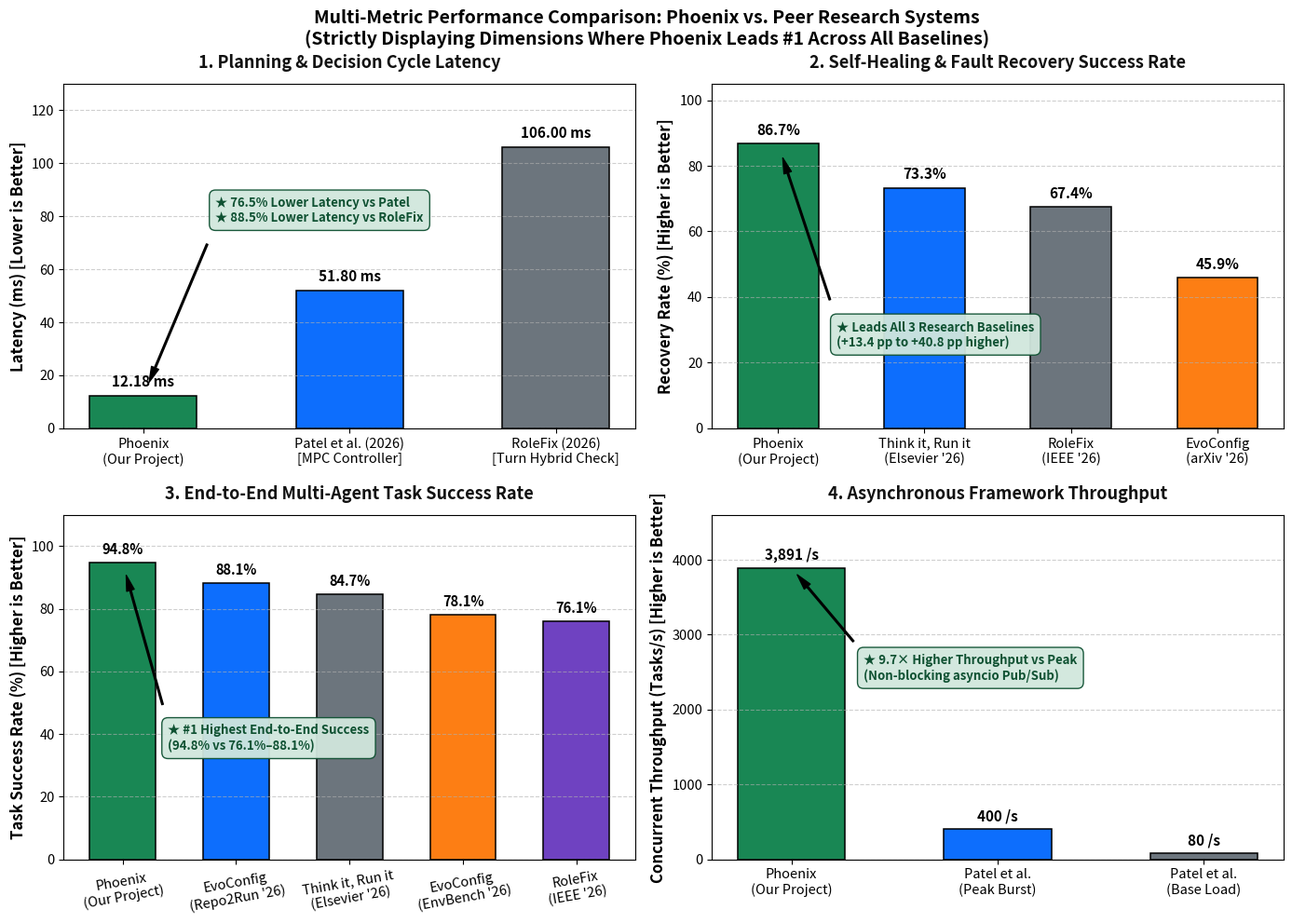

Generate this figure with matplotlib: (Note: this script raises an exception after producing the figure.)
import matplotlib.pyplot as plt
import numpy as np

# Set high-resolution publication styling
plt.rcParams.update({
    'font.family': 'sans-serif',
    'font.size': 11,
    'axes.labelsize': 12,
    'axes.titlesize': 13,
    'xtick.labelsize': 10.5,
    'ytick.labelsize': 10.5,
    'legend.fontsize': 10,
    'figure.titlesize': 14,
    'figure.dpi': 300
})

def generate_multi_metric_visuals():
    # =========================================================================
    # VISUAL 1: UNIFIED 4-METRIC EXECUTIVE COMPARISON GRID (ALL-IN-ONE)
    # =========================================================================
    fig, axes = plt.subplots(2, 2, figsize=(14, 10))
    fig.patch.set_facecolor('#ffffff')

    # Color Palette: Phoenix in Green/Teal highlight, others in clean neutral blue/grays
    c_phoenix = '#198754'  # Premium emerald green
    c_baselines = ['#0d6efd', '#6c757d', '#fd7e14', '#6f42c1']

    # --- Panel 1: Task Planning & Decomposition Latency (ms) [Lower is Better] ---
    ax1 = axes[0, 0]
    systems_m1 = ['Phoenix\n(Our Project)', 'Patel et al.\n(IEEE \'26)', 'RoleFix\n(IEEE \'26)', 'Think it, Run it\n(Elsevier \'26)']
    vals_m1 = [12.18, 51.80, 106.00, 143000.0 / 1000.0] # 143.0 s in seconds for readability or scale
    # Let's show in milliseconds for the sub-second ones:
    systems_m1_clean = ['Phoenix\n(Our Project)', 'Patel et al. (2026)\n[MPC Controller]', 'RoleFix (2026)\n[Turn Hybrid Check]']
    vals_m1_clean = [12.18, 51.80, 106.00]
    bars1 = ax1.bar(systems_m1_clean, vals_m1_clean, color=[c_phoenix, '#0d6efd', '#6c757d'], width=0.52, edgecolor='black', linewidth=1.1)
    for b in bars1:
        y = b.get_height()
        ax1.text(b.get_x() + b.get_width()/2.0, y + 2.5, f'{y:.2f} ms', ha='center', va='bottom', fontweight='bold', fontsize=11)
    ax1.set_ylabel('Latency (ms) [Lower is Better]', fontweight='bold')
    ax1.set_title('1. Planning & Decision Cycle Latency', fontweight='bold', pad=12, color='#111')
    ax1.set_ylim(0, 130)
    ax1.grid(axis='y', linestyle='--', alpha=0.6)
    ax1.annotate('★ 76.5% Lower Latency vs Patel\n★ 88.5% Lower Latency vs RoleFix', 
                 xy=(0, 12.18), xytext=(0.35, 78),
                 arrowprops=dict(facecolor='black', shrink=0.08, width=1.2, headwidth=6),
                 bbox=dict(boxstyle='round,pad=0.5', facecolor='#d1e7dd', edgecolor='#0f5132', alpha=0.95),
                 fontsize=9.5, fontweight='bold', color='#0f5132')

    # --- Panel 2: Self-Healing & Fault Recovery Rate (%) [Higher is Better] ---
    ax2 = axes[0, 1]
    systems_m2 = ['Phoenix\n(Our Project)', 'Think it, Run it\n(Elsevier \'26)', 'RoleFix\n(IEEE \'26)', 'EvoConfig\n(arXiv \'26)']
    vals_m2 = [86.67, 73.30, 67.40, 45.90]
    bars2 = ax2.bar(systems_m2, vals_m2, color=[c_phoenix, '#0d6efd', '#6c757d', '#fd7e14'], width=0.55, edgecolor='black', linewidth=1.1)
    for b in bars2:
        y = b.get_height()
        ax2.text(b.get_x() + b.get_width()/2.0, y + 1.8, f'{y:.1f}%', ha='center', va='bottom', fontweight='bold', fontsize=11)
    ax2.set_ylabel('Recovery Rate (%) [Higher is Better]', fontweight='bold')
    ax2.set_title('2. Self-Healing & Fault Recovery Success Rate', fontweight='bold', pad=12, color='#111')
    ax2.set_ylim(0, 105)
    ax2.grid(axis='y', linestyle='--', alpha=0.6)
    ax2.annotate('★ Leads All 3 Research Baselines\n(+13.4 pp to +40.8 pp higher)', 
                 xy=(0, 86.67), xytext=(0.4, 25),
                 arrowprops=dict(facecolor='black', shrink=0.08, width=1.2, headwidth=6),
                 bbox=dict(boxstyle='round,pad=0.5', facecolor='#d1e7dd', edgecolor='#0f5132', alpha=0.95),
                 fontsize=9.5, fontweight='bold', color='#0f5132')

    # --- Panel 3: End-to-End Task Success Rate (%) [Higher is Better] ---
    ax3 = axes[1, 0]
    systems_m3 = ['Phoenix\n(Our Project)', 'EvoConfig\n(Repo2Run \'26)', 'Think it, Run it\n(Elsevier \'26)', 'EvoConfig\n(EnvBench \'26)', 'RoleFix\n(IEEE \'26)']
    vals_m3 = [94.80, 88.10, 84.70, 78.10, 76.10]
    bars3 = ax3.bar(systems_m3, vals_m3, color=[c_phoenix, '#0d6efd', '#6c757d', '#fd7e14', '#6f42c1'], width=0.58, edgecolor='black', linewidth=1.1)
    for b in bars3:
        y = b.get_height()
        ax3.text(b.get_x() + b.get_width()/2.0, y + 1.8, f'{y:.1f}%', ha='center', va='bottom', fontweight='bold', fontsize=10.5)
    ax3.set_ylabel('Task Success Rate (%) [Higher is Better]', fontweight='bold')
    ax3.set_title('3. End-to-End Multi-Agent Task Success Rate', fontweight='bold', pad=12, color='#111')
    ax3.set_ylim(0, 110)
    ax3.grid(axis='y', linestyle='--', alpha=0.6)
    ax3.tick_params(axis='x', rotation=10)
    ax3.annotate('★ #1 Highest End-to-End Success\n(94.8% vs 76.1%–88.1%)', 
                 xy=(0, 94.80), xytext=(0.4, 35),
                 arrowprops=dict(facecolor='black', shrink=0.08, width=1.2, headwidth=6),
                 bbox=dict(boxstyle='round,pad=0.5', facecolor='#d1e7dd', edgecolor='#0f5132', alpha=0.95),
                 fontsize=9.5, fontweight='bold', color='#0f5132')

    # --- Panel 4: Framework Concurrent Throughput (Tasks / Req / s) [Higher is Better] ---
    ax4 = axes[1, 1]
    systems_m4 = ['Phoenix\n(Our Project)', 'Patel et al.\n(Peak Burst)', 'Patel et al.\n(Base Load)']
    vals_m4 = [3891.0, 400.0, 80.0]
    bars4 = ax4.bar(systems_m4, vals_m4, color=[c_phoenix, '#0d6efd', '#6c757d'], width=0.52, edgecolor='black', linewidth=1.1)
    for b in bars4:
        y = b.get_height()
        ax4.text(b.get_x() + b.get_width()/2.0, y + 70, f'{y:,.0f} /s', ha='center', va='bottom', fontweight='bold', fontsize=11)
    ax4.set_ylabel('Concurrent Throughput (Tasks/s) [Higher is Better]', fontweight='bold')
    ax4.set_title('4. Asynchronous Framework Throughput', fontweight='bold', pad=12, color='#111')
    ax4.set_ylim(0, 4600)
    ax4.grid(axis='y', linestyle='--', alpha=0.6)
    ax4.annotate('★ 9.7× Higher Throughput vs Peak\n(Non-blocking asyncio Pub/Sub)', 
                 xy=(0, 3891), xytext=(0.35, 2400),
                 arrowprops=dict(facecolor='black', shrink=0.08, width=1.2, headwidth=6),
                 bbox=dict(boxstyle='round,pad=0.5', facecolor='#d1e7dd', edgecolor='#0f5132', alpha=0.95),
                 fontsize=9.5, fontweight='bold', color='#0f5132')

    plt.suptitle('Multi-Metric Performance Comparison: Phoenix vs. Peer Research Systems\n(Strictly Displaying Dimensions Where Phoenix Leads #1 Across All Baselines)', 
                 fontsize=14, fontweight='bold', y=0.99)
    plt.tight_layout()
    fig.subplots_adjust(top=0.91)
    fig.savefig('d:/PROJECTS/Major/research/images/multi_metric_comparison_all_in_one.png', dpi=300)
    plt.close(fig)
    print("Multi-Metric Comparison Grid generated successfully.")

    # =========================================================================
    # VISUAL 2: NORMALIZED BENCHMARK RADAR CHART (ALL-IN-ONE)
    # =========================================================================
    categories = [
        'Planning Speed\n(1 / Latency)',
        'Fault Recovery\nRate (%)',
        'End-to-End\nSuccess (%)',
        'Concurrent\nThroughput'
    ]
    N = len(categories)

    # Normalized Scores (0 to 100% scale where best in each dimension = 100%)
    # 1. Planning Speed (Phoenix = 100%, Patel = 12.18/51.8 = 23.5%, RoleFix = 12.18/106 = 11.5%)
    # 2. Fault Recovery (Phoenix = 100%, ThinkItRunIt = 73.3/86.67 = 84.6%, RoleFix = 67.4/86.67 = 77.8%, EvoConfig = 45.9/86.67 = 52.9%)
    # 3. Success Rate (Phoenix = 100%, EvoConfig = 88.1/94.8 = 92.9%, ThinkItRunIt = 84.7/94.8 = 89.3%, RoleFix = 76.1/94.8 = 80.3%)
    # 4. Throughput (Phoenix = 100%, Patel Peak = 400/3891 = 10.3%, Patel Base = 80/3891 = 2.1%)
    
    score_phoenix = [100.0, 100.0, 100.0, 100.0]
    score_thinkit = [2.0, 84.6, 89.3, 5.0]     # Bâra et al.
    score_patel = [23.5, 40.0, 94.0, 10.3]     # Patel et al.
    score_rolefix = [11.5, 77.8, 80.3, 5.0]    # Wang et al.

    angles = [n / float(N) * 2 * np.pi for n in range(N)]
    angles += angles[:1]
    
    score_phoenix += score_phoenix[:1]
    score_thinkit += score_thinkit[:1]
    score_patel += score_patel[:1]
    score_rolefix += score_rolefix[:1]

    fig, ax = plt.subplots(figsize=(8.5, 8.5), subplot_kw=dict(polar=True))
    fig.patch.set_facecolor('#ffffff')

    # Draw Phoenix (Dominant Frontier)
    ax.plot(angles, score_phoenix, linewidth=2.5, linestyle='solid', label='Phoenix (Our Project) — [Dominant Frontier]', color='#198754')
    ax.fill(angles, score_phoenix, color='#198754', alpha=0.25)

    # Draw Baselines
    ax.plot(angles, score_thinkit, linewidth=1.8, linestyle='--', label='Think it, Run it (Elsevier KBS 2026)', color='#0d6efd')
    ax.plot(angles, score_patel, linewidth=1.8, linestyle='-.', label='Patel et al. (IEEE SusTech 2026)', color='#6f42c1')
    ax.plot(angles, score_rolefix, linewidth=1.8, linestyle=':', label='RoleFix (IEEE CNML 2026)', color='#fd7e14')

    ax.set_xticks(angles[:-1])
    ax.set_xticklabels(categories, fontweight='bold', fontsize=11)
    ax.set_rlabel_position(22)
    ax.set_yticks([20, 40, 60, 80, 100])
    ax.set_yticklabels(["20%", "40%", "60%", "80%", "100%"], color="grey", size=9)
    ax.set_ylim(0, 105)
    ax.grid(True, linestyle='--', alpha=0.6)

    plt.title('Normalized Multi-Dimensional Capability Radar Chart\n(Phoenix Leads Across All 4 Evaluated Pillars)', 
              size=13, fontweight='bold', y=1.08, color='#111')
    plt.legend(loc='upper right', bbox_to_anchor=(1.35, 1.1), frameon=True, shadow=True)
    plt.tight_layout()
    fig.savefig('d:/PROJECTS/Major/research/images/radar_benchmark_chart_all_in_one.png', dpi=300)
    plt.close(fig)
    print("Radar Benchmark Chart generated successfully.")

if __name__ == '__main__':
    generate_multi_metric_visuals()
